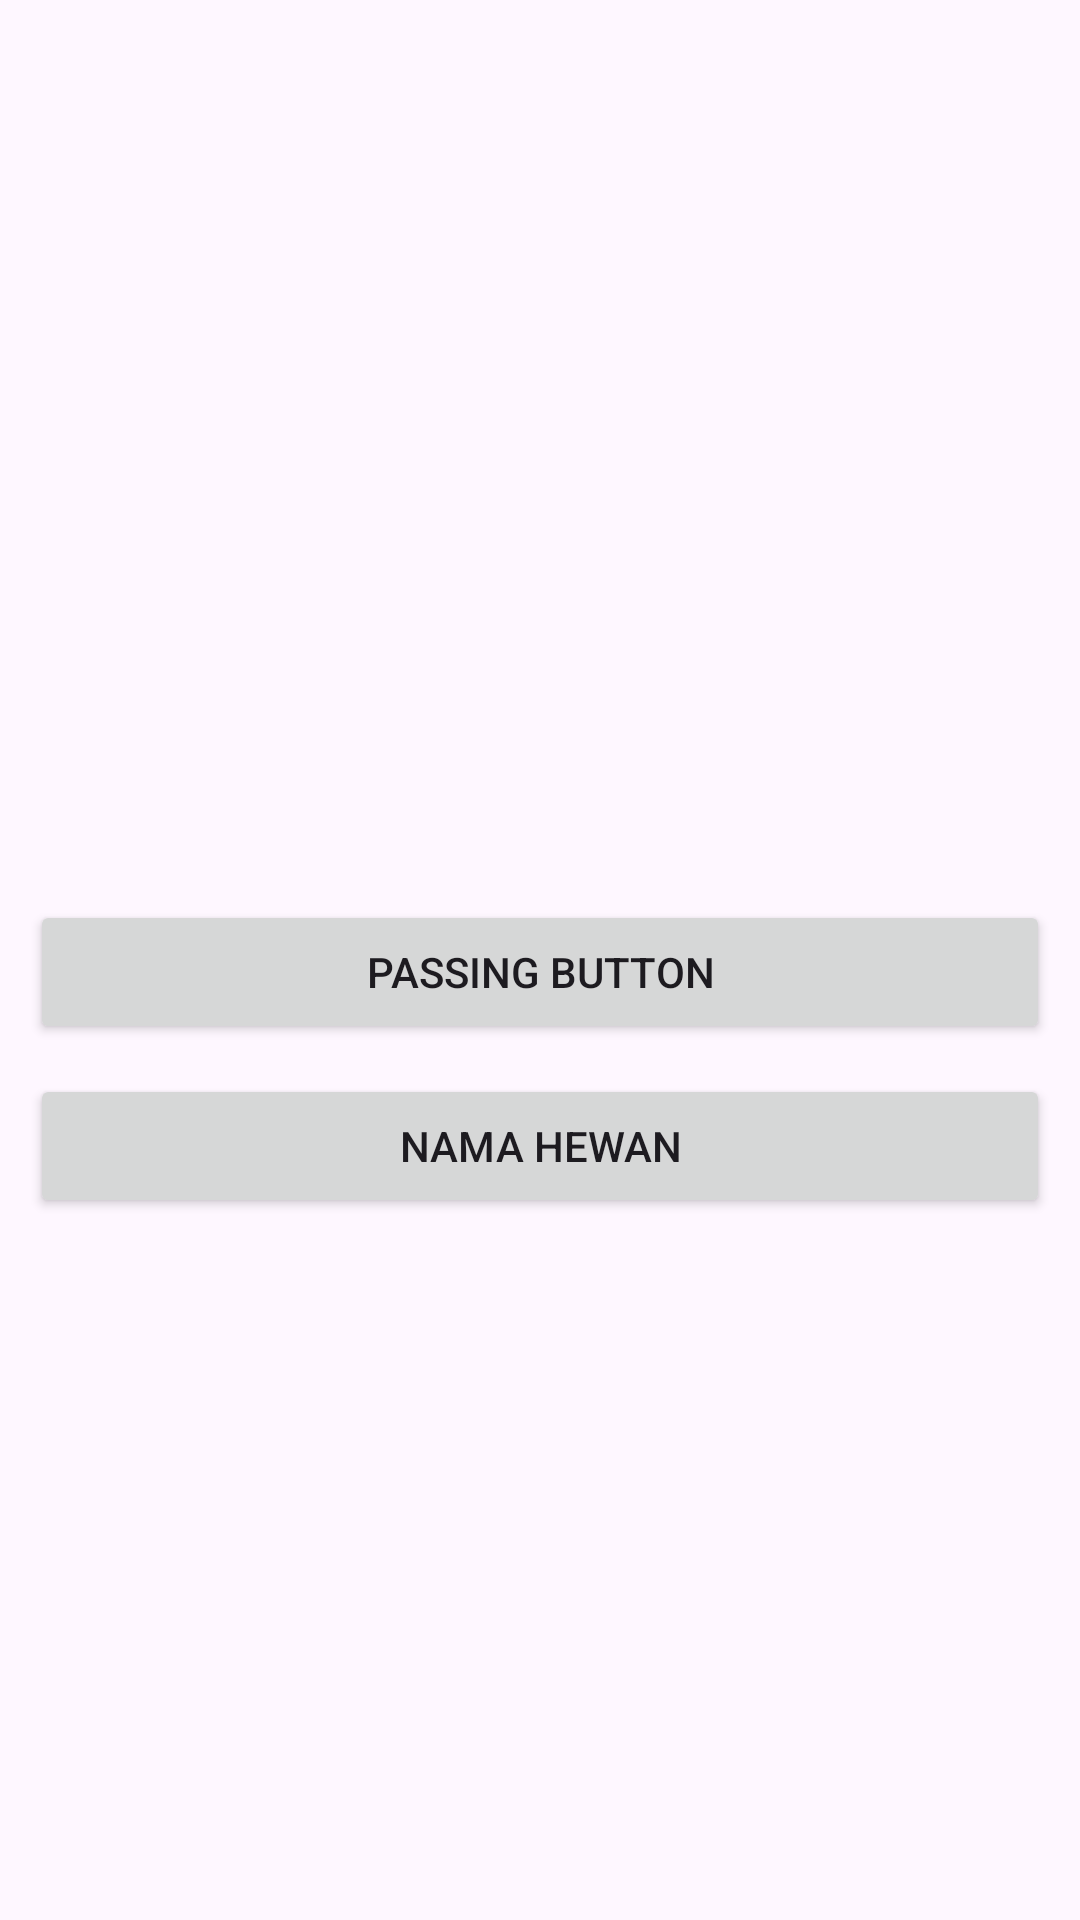

Here is an Android app screen rendered from its layout file. Give the layout XML and the strings, colors and styles it references.
<!-- AndroidManifest.xml: application theme Theme.Latihan6MobileApps -->
<!-- res/layout/activity_halaman_utama.xml -->
<?xml version="1.0" encoding="utf-8"?>
<LinearLayout xmlns:android="http://schemas.android.com/apk/res/android"
    xmlns:app="http://schemas.android.com/apk/res-auto"
    xmlns:tools="http://schemas.android.com/tools"
    android:id="@+id/main"
    android:layout_width="match_parent"
    android:layout_height="match_parent"
    android:orientation="vertical"
    tools:context=".Halaman_Utama">

    <Button
        android:layout_width="match_parent"
        android:layout_height="wrap_content"
        android:layout_marginTop="300dp"
        android:text="Passing Button"
        android:layout_marginHorizontal="10dp"
        android:id="@+id/btnPassingButton"/>

    <Button
        android:layout_width="match_parent"
        android:layout_height="wrap_content"
        android:layout_marginTop="10dp"
        android:text="Nama Hewan"
        android:layout_marginHorizontal="10dp"
        android:id="@+id/btnListview"/>

</LinearLayout>
<!-- resources referenced by this layout -->
<resources>
  <style name="Theme.Latihan6MobileApps" parent="Base.Theme.Latihan6MobileApps" />
  <style name="Base.Theme.Latihan6MobileApps" parent="Theme.Material3.DayNight.NoActionBar">
          
          
      </style>
</resources>
